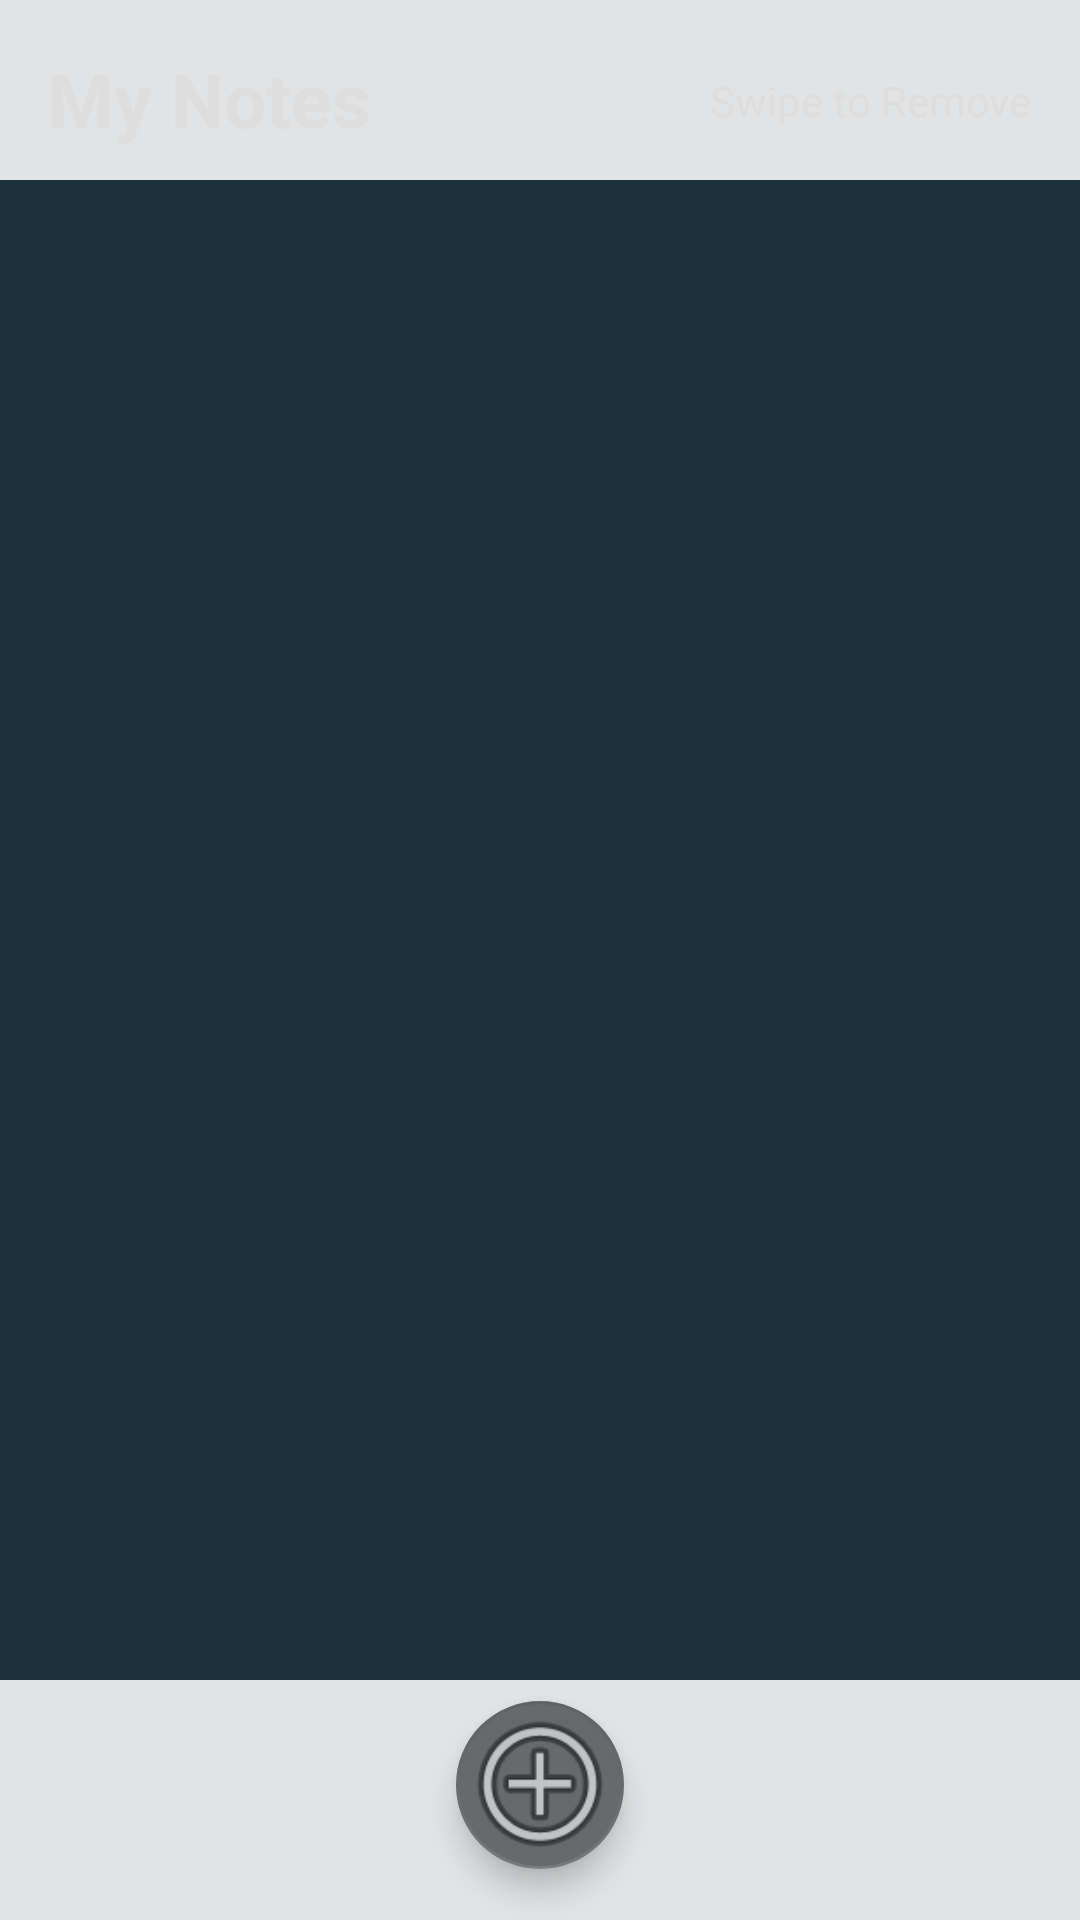

Layout XML and referenced resources for this Android screen:
<!-- AndroidManifest.xml: application theme AppTheme -->
<!-- res/layout/activity_notes_page.xml -->
<?xml version="1.0" encoding="utf-8"?>
<androidx.constraintlayout.widget.ConstraintLayout xmlns:android="http://schemas.android.com/apk/res/android"
    xmlns:app="http://schemas.android.com/apk/res-auto"
    xmlns:tools="http://schemas.android.com/tools"
    android:layout_width="match_parent"
    android:layout_height="match_parent"
    android:background="@drawable/darkmap">

    <androidx.constraintlayout.widget.ConstraintLayout
        android:layout_width="match_parent"
        android:layout_height="match_parent"
        android:alpha="0.1"
        android:background="@color/darkGreenBlue"
        app:layout_constraintBottom_toBottomOf="parent"
        app:layout_constraintEnd_toEndOf="parent"
        app:layout_constraintStart_toStartOf="parent"
        app:layout_constraintTop_toTopOf="parent">

    </androidx.constraintlayout.widget.ConstraintLayout>

    <TextView
        android:id="@+id/textView2"
        android:layout_width="wrap_content"
        android:layout_height="wrap_content"
        android:layout_marginTop="24dp"
        android:layout_marginEnd="16dp"
        android:text="Swipe to Remove"
        android:textColor="@color/lightGrey"
        app:layout_constraintEnd_toEndOf="parent"
        app:layout_constraintTop_toTopOf="parent" />

    <TextView
        android:id="@+id/textView"
        android:layout_width="wrap_content"
        android:layout_height="wrap_content"
        android:layout_centerInParent="true"
        android:layout_marginStart="16dp"
        android:layout_marginTop="16dp"
        android:text="My Notes"
        android:textColor="@color/lightGrey"
        android:textSize="25sp"
        android:textStyle="bold"
        app:layout_constraintStart_toStartOf="parent"
        app:layout_constraintTop_toTopOf="parent" />

    <androidx.recyclerview.widget.RecyclerView
        android:id="@+id/rv_notes"
        android:layout_width="match_parent"
        android:layout_height="match_parent"
        android:layout_marginTop="60dp"
        android:layout_marginBottom="80dp"
        android:background="@color/mediumGreenBlue"
        android:scrollbars="vertical"
        app:layout_constraintBottom_toBottomOf="parent"
        app:layout_constraintTop_toTopOf="parent" />

    <com.google.android.material.floatingactionbutton.FloatingActionButton
        android:id="@+id/button"
        android:layout_width="wrap_content"
        android:layout_height="wrap_content"
        android:layout_marginBottom="10dp"
        android:backgroundTint="@color/mediumLightGrey"
        android:elevation="6dp"

        android:clickable="true"
        android:cropToPadding="false"
        android:rotationX="180"
        android:src="@android:drawable/ic_menu_add"
        app:backgroundTint="@color/mediumLightGrey"
        app:borderWidth="1dp"
        app:fabSize="normal"
        app:layout_constraintBottom_toBottomOf="parent"
        app:layout_constraintEnd_toEndOf="parent"
        app:layout_constraintStart_toStartOf="parent"
        app:layout_constraintTop_toBottomOf="@+id/rv_notes"
        app:maxImageSize="56dp"


        />

</androidx.constraintlayout.widget.ConstraintLayout>
<!-- resources referenced by this layout -->
<resources>
  <color name="darkGreenBlue">#041924</color>
  <color name="lightGrey">#dedede</color>
  <color name="mediumGreenBlue">#1C303A</color>
  <color name="mediumLightGrey">#67696C</color>
  <style name="AppTheme" parent="Theme.AppCompat.Light.NoActionBar">
          
          <item name="colorPrimary">@color/colorPrimary</item>
          <item name="colorPrimaryDark">@color/colorPrimaryDark</item>
          <item name="colorAccent">@color/colorAccent</item>
          <item name="android:textColorHint">#dedede</item>
          <item name="colorControlNormal">#dedede</item>
  
      </style>
  <color name="colorPrimary">#6200EE</color>
  <color name="colorPrimaryDark">#2c2e33</color>
  <color name="colorAccent">#FFF3B0</color>
</resources>
